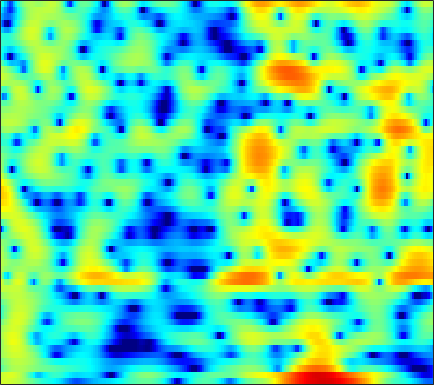

The table this chart was drawn from, first rows:
3.1933, 3.2897, 3.3476, 3.302, 3.2539, 3.1746, 2.8961, 2.693, 2.3494, 1.8831, 1.3697, 0.93667, 0.33184, -0.33561, -0.81543, -1.5002, -2.1326, -2.5762, -3.0894, -3.5689, -3.9566, -4.2097, -4.533, -4.8405
2.849, 3.167, 3.479, 3.682, 3.755, 3.72, 3.531, 3.285, 2.82, 2.172, 1.313, 0.5187, -0.7378, -2.258, -3.565, -5.464, -7.213, -8.019, -7.984, -6.973, -5.758, -4.96, -4.096, -3.526
-2.017, -1.115, -0.125, 0.6427, 1.097, 1.541, 1.825, 1.942, 1.992, 1.919, 1.741, 1.548, 1.24, 0.892, 0.6226, 0.261, -0.0799, -0.3072, -0.5745, -0.8074, -0.9988, -1.135, -1.322, -1.494
-0.6137, -0.0175, 0.6767, 1.264, 1.629, 2.014, 2.276, 2.402, 2.477, 2.447, 2.322, 2.16, 1.877, 1.525, 1.21, 0.7414, 0.1998, -0.2276, -0.843, -1.488, -2.15, -2.648, -3.294, -3.91
1.089, 1.534, 2.067, 2.509, 2.782, 3.05, 3.211, 3.259, 3.217, 3.066, 2.8, 2.527, 2.074, 1.508, 1.001, 0.2319, -0.6526, -1.407, -2.533, -3.874, -5.422, -6.777, -8.897, -11.46
0.9642, 1.624, 2.391, 2.99, 3.329, 3.632, 3.755, 3.729, 3.547, 3.196, 2.689, 2.206, 1.467, 0.6266, -0.05931, -1.008, -1.96, -2.711, -3.728, -4.812, -5.952, -6.945, -8.373, -9.883
0.5515, 1.722, 2.929, 3.783, 4.217, 4.55, 4.596, 4.445, 4.004, 3.258, 2.209, 1.199, -0.4555, -2.506, -4.241, -6.592, -8.289, -8.583, -7.893, -6.937, -6.178, -5.803, -5.494, -5.452
1.463, 2.242, 3.109, 3.752, 4.084, 4.31, 4.279, 4.086, 3.581, 2.781, 1.658, 0.5761, -1.198, -3.37, -5.229, -7.706, -9.185, -9.12, -8.015, -6.7, -5.618, -5.023, -4.444, -4.055
0.9296, 1.526, 2.241, 2.825, 3.158, 3.448, 3.54, 3.476, 3.216, 2.739, 2.071, 1.454, 0.5129, -0.5317, -1.343, -2.396, -3.345, -3.982, -4.68, -5.22, -5.543, -5.619, -5.499, -5.196
-0.8849, 0.0944, 1.223, 2.152, 2.711, 3.268, 3.616, 3.741, 3.725, 3.509, 3.104, 2.67, 1.925, 0.9938, 0.1628, -1.137, -2.704, -4.093, -6.349, -9.197, -12.66, -14.85, -13.97, -10.77
-3.351, -1.854, -0.2161, 1.071, 1.847, 2.644, 3.202, 3.471, 3.648, 3.618, 3.387, 3.09, 2.531, 1.779, 1.084, -0.02654, -1.356, -2.504, -4.235, -6.101, -7.812, -8.609, -8.601, -7.606
-3.311, -2.103, -0.7099, 0.4454, 1.158, 1.915, 2.469, 2.757, 2.98, 3.03, 2.927, 2.749, 2.386, 1.897, 1.449, 0.7696, 0.006767, -0.5909, -1.401, -2.168, -2.84, -3.245, -3.638, -3.881
-1.609, -0.8014, 0.1448, 0.9355, 1.429, 1.959, 2.34, 2.536, 2.676, 2.69, 2.581, 2.425, 2.131, 1.751, 1.419, 0.9218, 0.3757, -0.05408, -0.6599, -1.277, -1.893, -2.356, -2.969, -3.569
0.6495, 1.068, 1.546, 1.947, 2.192, 2.447, 2.607, 2.666, 2.643, 2.512, 2.272, 2.029, 1.646, 1.209, 0.8558, 0.3819, -0.1013, -0.4729, -0.9843, -1.548, -2.187, -2.74, -3.562, -4.483
2.862, 2.753, 2.666, 2.666, 2.726, 2.851, 2.959, 2.978, 2.867, 2.562, 2.05, 1.531, 0.701, -0.1812, -0.7655, -1.334, -1.591, -1.635, -1.661, -1.808, -2.217, -2.731, -3.769, -5.272
3.568, 2.182, 0.5868, 0.138, 0.7189, 1.988, 3.12, 3.69, 4.019, 3.811, 3.002, 1.947, -0.2305, -3.672, -7.482, -11.56, -7.08, -4.081, -1.614, -0.3087, 0.1704, 0.08656, -0.5721, -1.853
1.215, -1.492, -5.968, -7.075, -4.322, -1.039, 1.083, 2.08, 2.81, 2.95, 2.581, 1.985, 0.8065, -0.6534, -1.67, -2.339, -1.881, -1.1, -0.08566, 0.6291, 0.9584, 0.9578, 0.6848, 0.1682
2.138, 1.394, 0.6066, 0.1893, 0.1385, 0.3397, 0.6741, 0.9402, 1.222, 1.392, 1.43, 1.376, 1.216, 1.002, 0.8508, 0.6962, 0.6115, 0.566, 0.4868, 0.3252, 0.03389, -0.2932, -0.8807, -1.634
2.471, 2.002, 1.379, 0.8149, 0.4736, 0.1578, 0.05225, 0.1072, 0.3327, 0.677, 1.049, 1.31, 1.604, 1.809, 1.899, 1.928, 1.844, 1.703, 1.401, 0.9498, 0.3208, -0.2854, -1.308, -2.613
2.255, 1.597, 0.4929, -0.8447, -1.957, -3.357, -4.118, -3.945, -2.836, -1.358, 0.03523, 0.9188, 1.846, 2.508, 2.834, 3.065, 3.078, 2.952, 2.616, 2.083, 1.351, 0.6804, -0.394, -1.672
1.801, 1.024, -0.3985, -2.443, -4.618, -9.098, -16.56, -13.85, -7.015, -3.065, -0.5259, 0.8322, 2.126, 2.97, 3.366, 3.625, 3.61, 3.436, 3.006, 2.375, 1.569, 0.8636, -0.1701, -1.282
0.8811, 0.4869, -0.08291, -0.7017, -1.163, -1.637, -1.737, -1.448, -0.6405, 0.406, 1.431, 2.098, 2.783, 3.207, 3.354, 3.318, 3.028, 2.655, 1.951, 1.027, -0.08958, -1.048, -2.432, -3.881
-2.119, -1.912, -1.298, -0.5477, 0.002574, 0.6747, 1.292, 1.73, 2.277, 2.766, 3.168, 3.382, 3.53, 3.496, 3.336, 2.926, 2.288, 1.647, 0.5655, -0.7996, -2.484, -3.96, -6.267, -8.939
-15.63, -8.89, -4.173, -1.37, 0.09077, 1.511, 2.517, 3.065, 3.588, 3.907, 4.045, 4.033, 3.865, 3.524, 3.148, 2.487, 1.625, 0.8265, -0.4542, -2.016, -3.929, -5.662, -8.478, -12.15
-2.312, -1.676, -0.3871, 0.9204, 1.763, 2.647, 3.262, 3.565, 3.768, 3.77, 3.589, 3.348, 2.895, 2.304, 1.776, 0.9642, 0.02375, -0.7654, -1.929, -3.253, -4.734, -5.948, -7.683, -9.475
2.908, 3.022, 3.243, 3.471, 3.606, 3.695, 3.649, 3.514, 3.197, 2.722, 2.101, 1.546, 0.7039, -0.2305, -0.9656, -1.966, -2.962, -3.677, -4.607, -5.517, -6.436, -7.125, -8.054, -8.947
5.178, 5.22, 5.166, 4.98, 4.748, 4.312, 3.719, 3.167, 2.298, 1.276, 0.1029, -0.8826, -2.331, -3.923, -5.168, -6.775, -8.039, -8.64, -9.023, -9.141, -9.299, -9.571, -10.14, -10.91
6.594, 6.556, 6.282, 5.77, 5.237, 4.329, 3.203, 2.228, 0.7717, -0.8232, -2.532, -3.89, -5.873, -8.282, -10.63, -15.2, -22.55, -22.36, -16.18, -13.04, -11.63, -11.38, -11.93, -13.59
7.583, 7.335, 6.752, 5.883, 5.031, 3.61, 1.843, 0.2748, -2.169, -4.891, -7.406, -8.707, -9.544, -9.983, -10.48, -11.36, -12.03, -11.87, -10.75, -9.472, -8.635, -8.401, -8.626, -9.481
7.531, 7.017, 6.134, 5.005, 3.982, 2.345, 0.3245, -1.546, -4.761, -9.405, -17.28, -20.78, -13.37, -9.613, -7.966, -6.56, -5.622, -5.069, -4.455, -3.956, -3.599, -3.445, -3.429, -3.571
5.864, 5.091, 3.93, 2.67, 1.691, 0.388, -0.9124, -1.885, -3.148, -4.295, -5.066, -5.23, -4.869, -4.08, -3.402, -2.558, -1.834, -1.378, -0.9, -0.5604, -0.3518, -0.2811, -0.2854, -0.3708
3.43, 2.215, 0.367, -1.601, -2.945, -4.136, -4.386, -4.119, -3.507, -2.846, -2.216, -1.752, -1.131, -0.4976, -0.04621, 0.5113, 0.9751, 1.248, 1.512, 1.646, 1.647, 1.564, 1.368, 1.079
1.493, -0.1242, -2.983, -7.228, -12.45, -40.87, -12.66, -8.28, -4.946, -2.804, -1.275, -0.381, 0.5918, 1.369, 1.848, 2.362, 2.734, 2.916, 3.018, 2.96, 2.725, 2.432, 1.886, 1.163
0.8802, -0.1738, -1.778, -3.442, -4.51, -5.245, -4.92, -4.172, -2.905, -1.628, -0.472, 0.2997, 1.192, 1.935, 2.394, 2.875, 3.208, 3.35, 3.376, 3.197, 2.797, 2.328, 1.416, 0.1336
0.2168, -0.2961, -1, -1.676, -2.102, -2.474, -2.553, -2.41, -1.987, -1.363, -0.6209, -0.03308, 0.7333, 1.438, 1.907, 2.427, 2.802, 2.983, 3.083, 2.987, 2.666, 2.252, 1.438, 0.2537
-1.43, -1.638, -2.065, -2.667, -3.207, -3.942, -4.523, -4.705, -4.474, -3.747, -2.74, -1.944, -0.9381, -0.06054, 0.5118, 1.173, 1.717, 2.051, 2.394, 2.606, 2.648, 2.561, 2.288, 1.824
-3.688, -3.366, -3.472, -4.223, -5.295, -7.609, -11.31, -14.69, -13.93, -9.443, -6.316, -4.736, -3.295, -2.34, -1.815, -1.195, -0.5108, 0.05868, 0.8342, 1.559, 2.16, 2.499, 2.78, 2.902
-3.719, -2.74, -2.207, -2.458, -3.117, -4.62, -6.634, -7.879, -7.841, -6.323, -4.886, -4.26, -4.095, -4.664, -5.444, -6.344, -5.806, -4.355, -2.087, -0.1733, 1.242, 1.998, 2.664, 3.04
0.08867, 0.7101, 1.236, 1.403, 1.331, 1.057, 0.6829, 0.4027, 0.1041, -0.1526, -0.5333, -1.033, -2.21, -4.294, -6.766, -11.65, -11.45, -7.272, -3.276, -0.7884, 0.711, 1.349, 1.72, 1.611
1.71, 2.028, 2.344, 2.536, 2.596, 2.584, 2.492, 2.365, 2.119, 1.778, 1.315, 0.8815, 0.1768, -0.6247, -1.187, -1.715, -1.789, -1.531, -0.9584, -0.4319, -0.1717, -0.2401, -0.7668, -1.929
1.316, 1.485, 1.677, 1.842, 1.946, 2.032, 2.063, 2.045, 1.963, 1.801, 1.563, 1.338, 1.003, 0.6481, 0.3954, 0.1207, -0.08878, -0.21, -0.3505, -0.5331, -0.8427, -1.198, -1.928, -2.978
0.4598, 0.4565, 0.5511, 0.7407, 0.928, 1.199, 1.435, 1.576, 1.692, 1.716, 1.645, 1.532, 1.32, 1.065, 0.8518, 0.5721, 0.3173, 0.1386, -0.1042, -0.3625, -0.6675, -0.9458, -1.39, -1.926
-1.367, -1.745, -1.719, -1.152, -0.5424, 0.3161, 1.066, 1.501, 1.892, 2.08, 2.08, 1.974, 1.709, 1.345, 1.041, 0.6261, 0.2747, 0.08146, -0.07412, -0.1429, -0.1763, -0.2212, -0.3277, -0.5394
-6.839, -11.17, -9.99, -4.919, -2.339, -0.0346, 1.464, 2.211, 2.817, 3.047, 2.953, 2.689, 2.099, 1.25, 0.4959, -0.567, -1.458, -1.792, -1.634, -0.9887, -0.2137, 0.3001, 0.7689, 0.9739
-1.709, -2.974, -2.989, -1.48, -0.1909, 1.253, 2.24, 2.725, 3.067, 3.073, 2.753, 2.276, 1.283, -0.2416, -1.892, -5.138, -10.7, -15.59, -9.736, -4.7, -1.797, -0.3837, 0.7984, 1.4
2.434, 2.019, 1.672, 1.571, 1.591, 1.655, 1.678, 1.618, 1.428, 1.129, 0.7144, 0.3183, -0.3712, -1.294, -2.215, -3.679, -5.077, -5.513, -4.62, -2.846, -1.202, -0.3039, 0.4621, 0.739
3.297, 2.93, 2.416, 1.873, 1.456, 0.8391, 0.1787, -0.3744, -1.169, -1.907, -2.385, -2.457, -2.197, -1.729, -1.34, -0.8648, -0.3802, 0.01168, 0.564, 1.118, 1.566, 1.747, 1.697, 1.232
2.359, 1.796, 0.9219, -0.0243, -0.7379, -1.708, -2.831, -3.878, -5.816, -8.784, -12.27, -11.87, -7.547, -3.927, -1.911, 0.08342, 1.513, 2.334, 3.142, 3.653, 3.869, 3.842, 3.489, 2.731
-1.137, -2.35, -4.306, -6.385, -7.556, -8.059, -7.917, -7.853, -8.288, -9.393, -10.35, -9.581, -6.745, -3.732, -1.834, 0.1986, 1.704, 2.552, 3.376, 3.887, 4.103, 4.087, 3.837, 3.334
-4.033, -5.833, -9.326, -15.42, -24.81, -17.91, -11.76, -9.351, -7.329, -5.93, -4.758, -3.871, -2.572, -1.23, -0.2574, 0.8791, 1.819, 2.364, 2.89, 3.212, 3.351, 3.335, 3.191, 2.92
-3.71, -4.651, -6.011, -7.214, -7.696, -7.476, -6.528, -5.58, -4.293, -3.096, -1.989, -1.232, -0.3068, 0.5249, 1.066, 1.651, 2.064, 2.267, 2.385, 2.35, 2.211, 2.07, 1.866, 1.681
-2.853, -3.216, -3.61, -3.806, -3.787, -3.494, -2.935, -2.378, -1.523, -0.6464, 0.1959, 0.7807, 1.446, 1.963, 2.226, 2.419, 2.384, 2.206, 1.764, 1.099, 0.2828, -0.3195, -0.934, -1.118
-3.356, -3.694, -3.962, -3.894, -3.602, -2.946, -2.032, -1.278, -0.251, 0.7439, 1.627, 2.197, 2.812, 3.212, 3.36, 3.318, 2.972, 2.463, 1.399, -0.2132, -2.587, -5.055, -9.073, -9.803
-6.683, -8.002, -9.527, -9.722, -8.682, -6.537, -4.374, -2.896, -1.181, 0.2671, 1.46, 2.186, 2.937, 3.43, 3.631, 3.629, 3.314, 2.844, 1.854, 0.3891, -1.653, -3.571, -6.094, -6.501
-10.14, -13.1, -19.44, -22.42, -16.35, -11.13, -7.644, -5.618, -3.396, -1.595, -0.129, 0.7719, 1.713, 2.387, 2.714, 2.936, 2.904, 2.735, 2.318, 1.721, 1.037, 0.5429, 0.04578, -0.1368
-8.314, -9.687, -11.22, -11.89, -11.58, -10.28, -8.377, -6.817, -4.781, -2.935, -1.361, -0.3769, 0.689, 1.481, 1.905, 2.288, 2.482, 2.522, 2.475, 2.335, 2.151, 2.002, 1.806, 1.625
-6.242, -7.91, -10.47, -13.32, -14.9, -13.87, -10.56, -8.075, -5.275, -3.075, -1.358, -0.3488, 0.6815, 1.395, 1.774, 2.089, 2.274, 2.35, 2.421, 2.487, 2.534, 2.552, 2.529, 2.417
-3.284, -4.946, -7.669, -11.14, -13.56, -12.41, -8.454, -5.921, -3.281, -1.318, 0.08443, 0.8389, 1.47, 1.738, 1.746, 1.562, 1.283, 1.131, 1.116, 1.385, 1.845, 2.219, 2.636, 2.856
